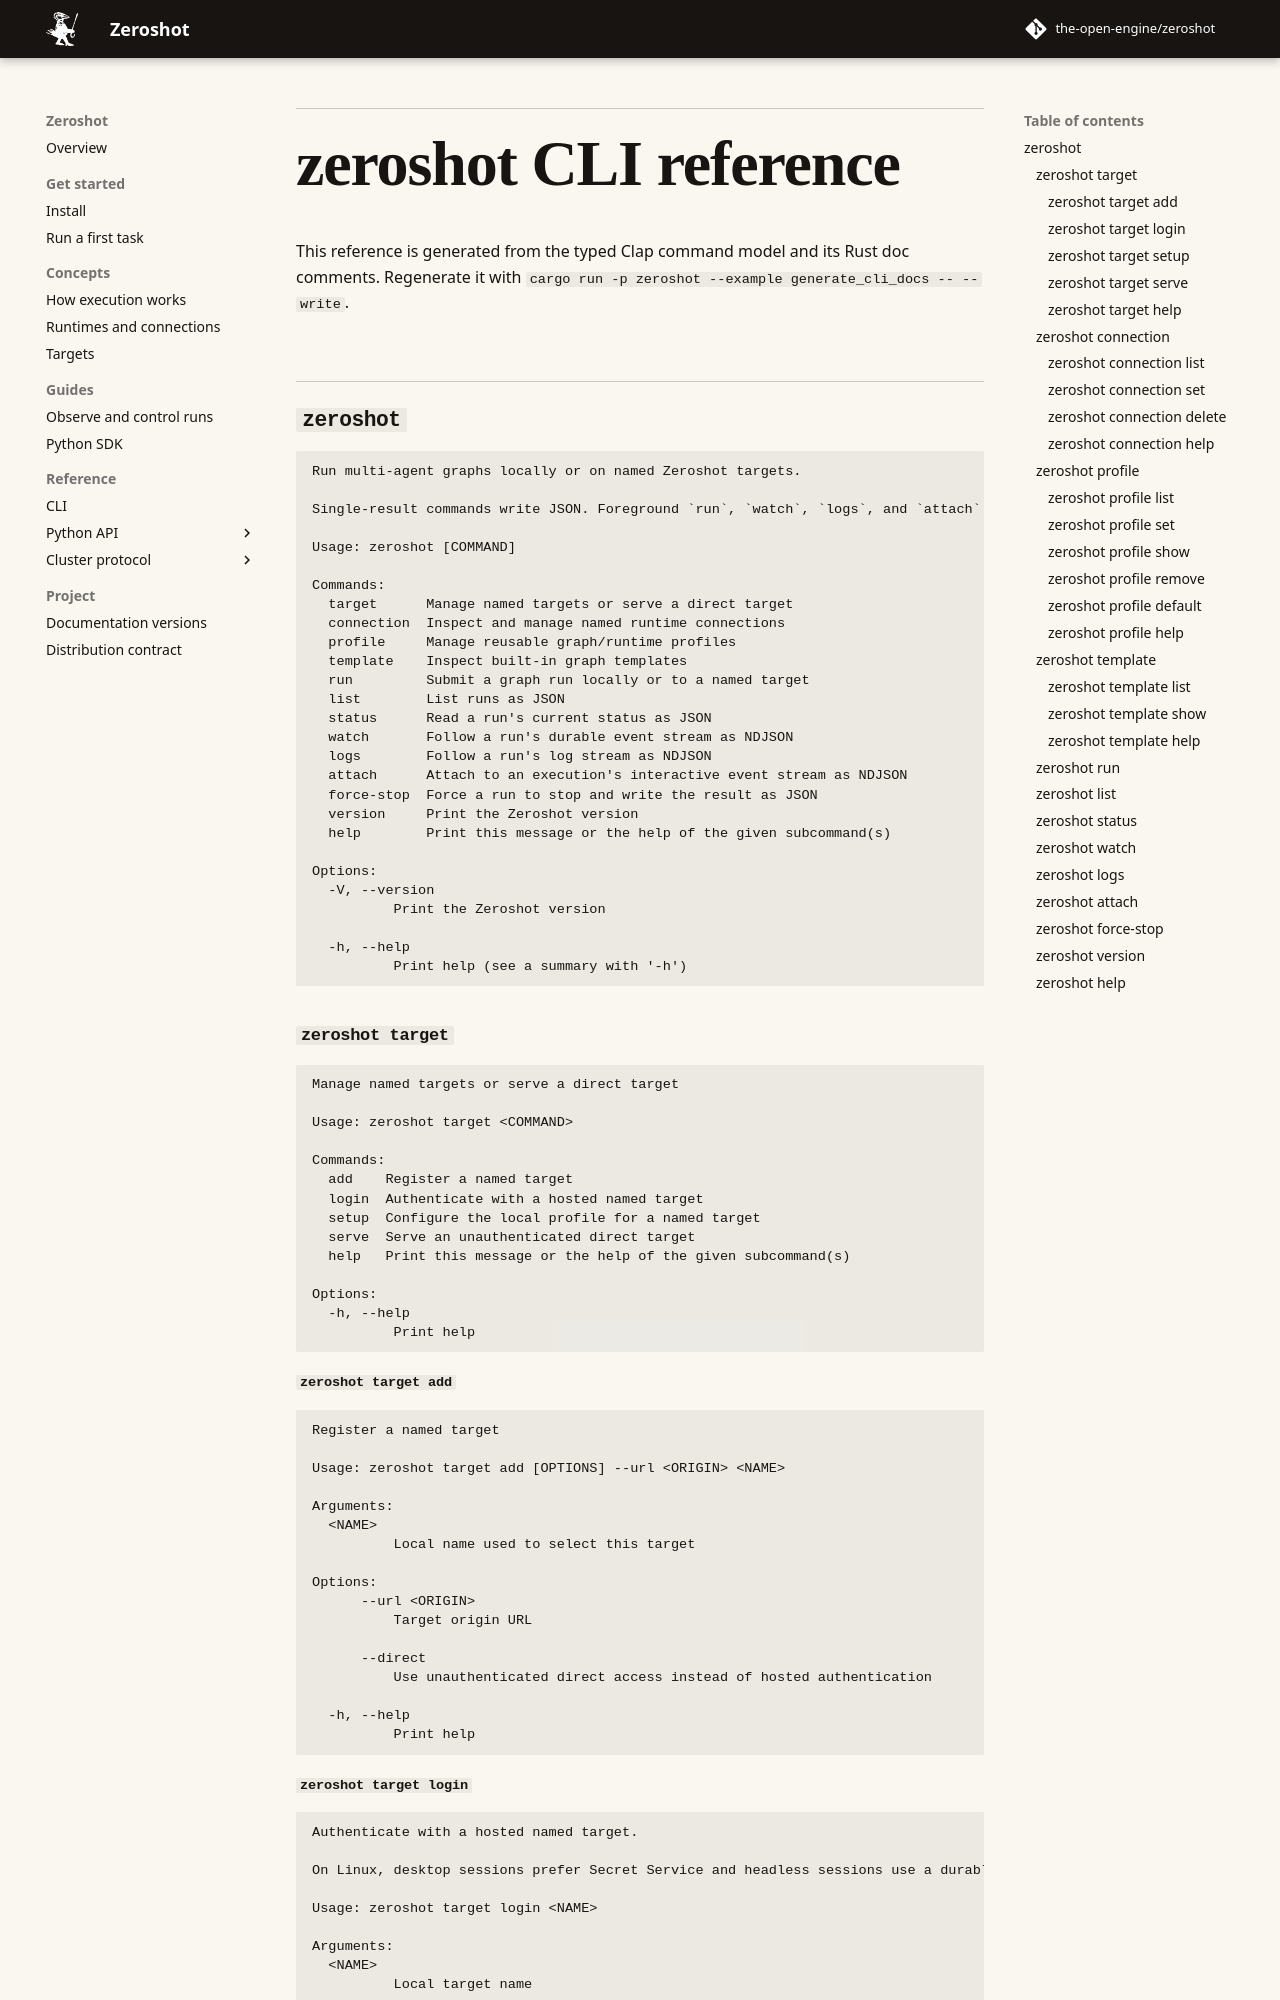

repository: intortpo/zeroshot · page: dev/zeroshot-cli/index.html · generator: mkdocs

<!-- @generated by `cargo run -p zeroshot --example generate_cli_docs -- --write`; do not edit. -->
# zeroshot CLI reference

This reference is generated from the typed Clap command model and its Rust doc comments.
Regenerate it with `cargo run -p zeroshot --example generate_cli_docs -- --write`.

## `zeroshot`

```text
Run multi-agent graphs locally or on named Zeroshot targets.

Single-result commands write JSON. Foreground `run`, `watch`, `logs`, and `attach` stream newline-delimited JSON (NDJSON).

Usage: zeroshot [COMMAND]

Commands:
  target      Manage named targets or serve a direct target
  connection  Inspect and manage named runtime connections
  profile     Manage reusable graph/runtime profiles
  template    Inspect built-in graph templates
  run         Submit a graph run locally or to a named target
  list        List runs as JSON
  status      Read a run's current status as JSON
  watch       Follow a run's durable event stream as NDJSON
  logs        Follow a run's log stream as NDJSON
  attach      Attach to an execution's interactive event stream as NDJSON
  force-stop  Force a run to stop and write the result as JSON
  version     Print the Zeroshot version
  help        Print this message or the help of the given subcommand(s)

Options:
  -V, --version
          Print the Zeroshot version

  -h, --help
          Print help (see a summary with '-h')
```

### `zeroshot target`

```text
Manage named targets or serve a direct target

Usage: zeroshot target <COMMAND>

Commands:
  add    Register a named target
  login  Authenticate with a hosted named target
  setup  Configure the local profile for a named target
  serve  Serve an unauthenticated direct target
  help   Print this message or the help of the given subcommand(s)

Options:
  -h, --help
          Print help
```

#### `zeroshot target add`

```text
Register a named target

Usage: zeroshot target add [OPTIONS] --url <ORIGIN> <NAME>

Arguments:
  <NAME>
          Local name used to select this target

Options:
      --url <ORIGIN>
          Target origin URL

      --direct
          Use unauthenticated direct access instead of hosted authentication

  -h, --help
          Print help
```

#### `zeroshot target login`

```text
Authenticate with a hosted named target.

On Linux, desktop sessions prefer Secret Service and headless sessions use a durable private file. Set ZEROSHOT_CREDENTIAL_STORE to auto, system, or file to override automatic selection.

Usage: zeroshot target login <NAME>

Arguments:
  <NAME>
          Local target name

Options:
  -h, --help
          Print help (see a summary with '-h')
```
